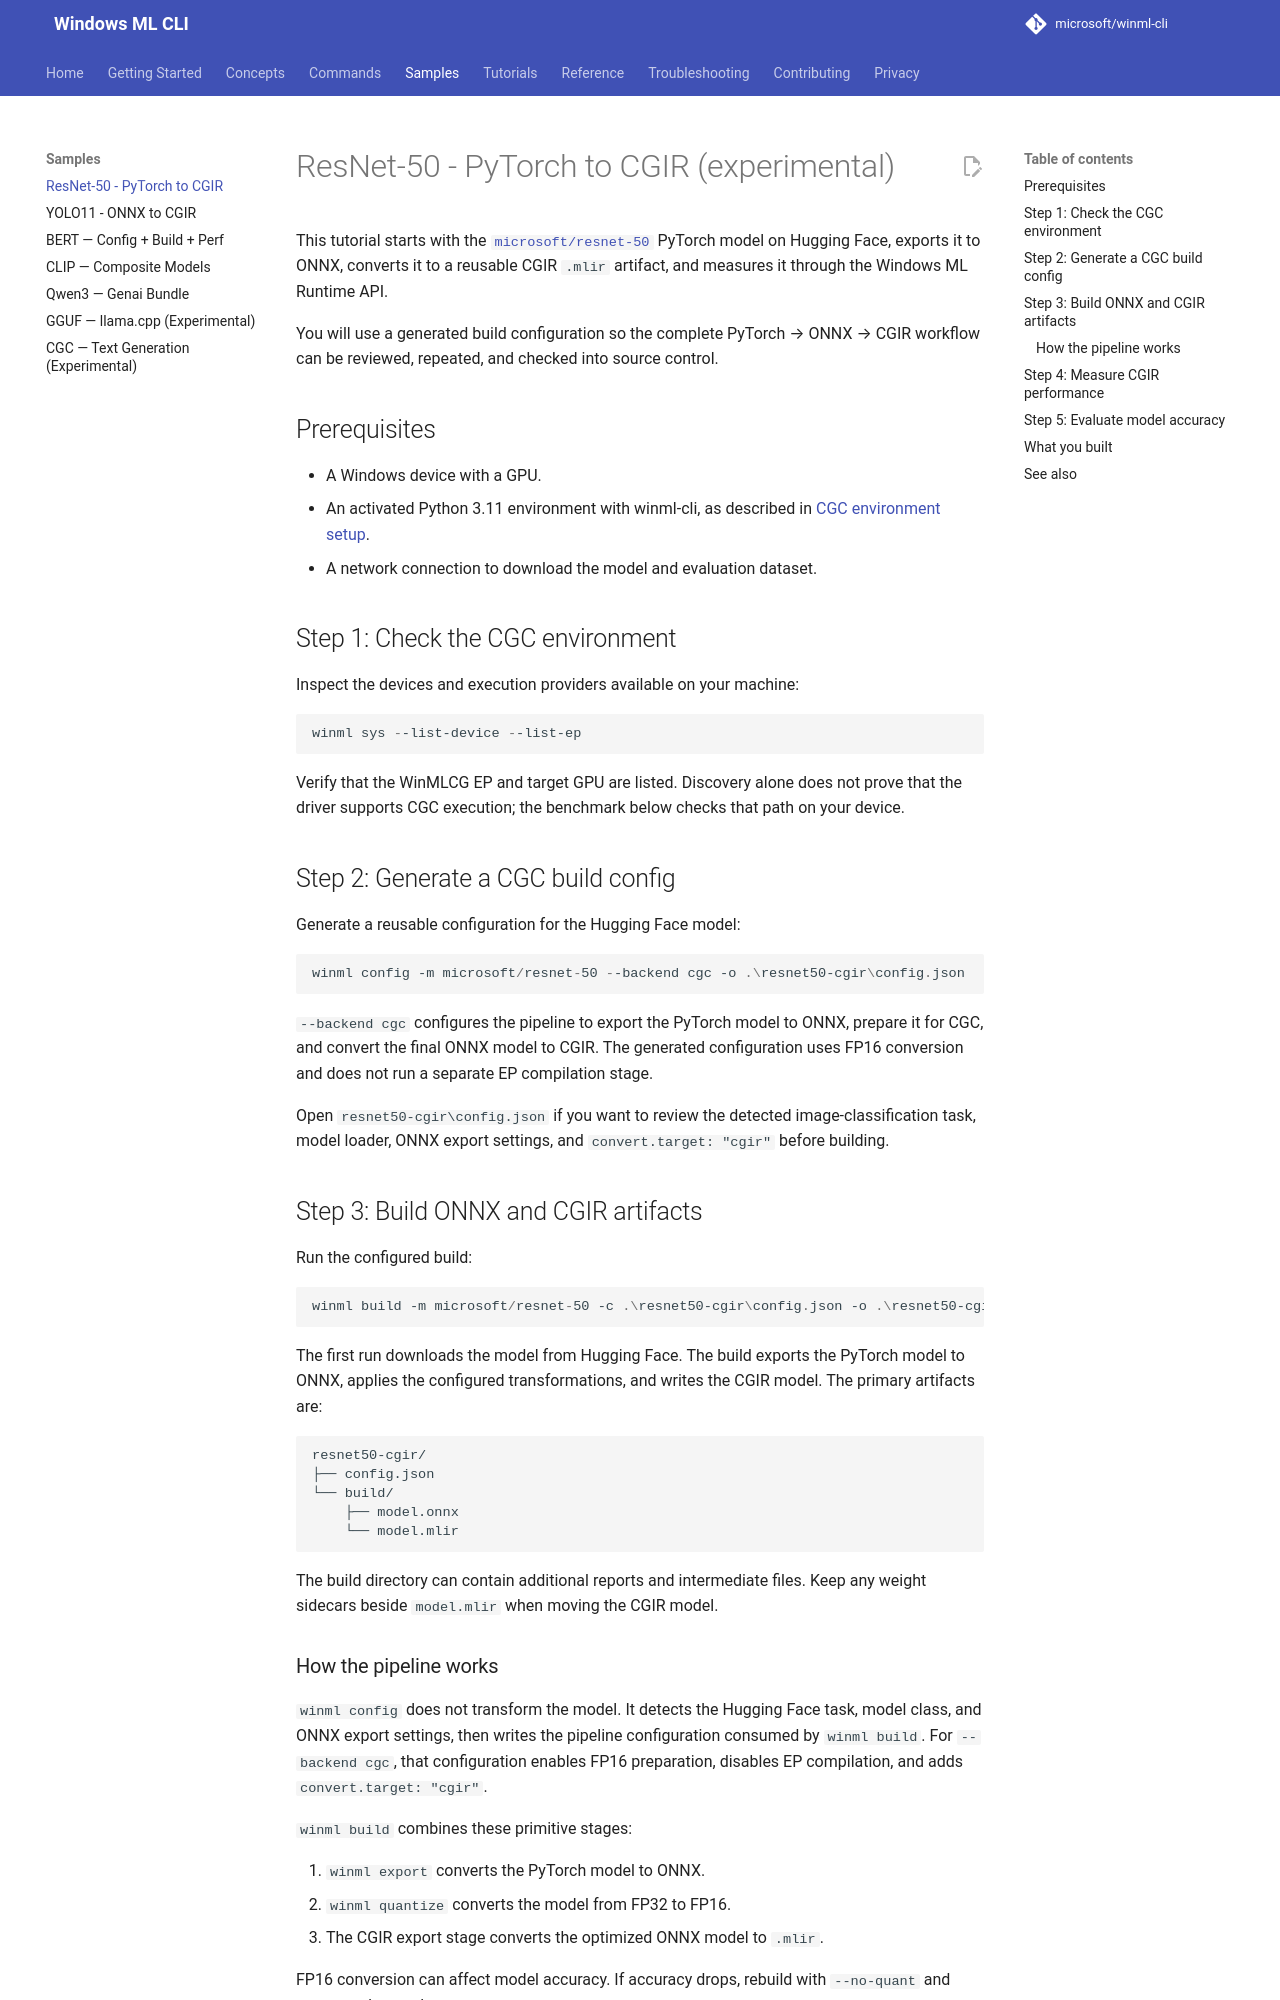

repository: microsoft/winml-cli · page: 0.5/samples/resnet50-cgir/index.html · generator: mkdocs

# ResNet-50 - PyTorch to CGIR (experimental)

This tutorial starts with the
[`microsoft/resnet-50`](https://huggingface.co/microsoft/resnet-50) PyTorch
model on Hugging Face, exports it to ONNX, converts it to a reusable CGIR
`.mlir` artifact, and measures it through the Windows ML Runtime API.

You will use a generated build configuration so the complete PyTorch → ONNX →
CGIR workflow can be reviewed, repeated, and checked into source control.

## Prerequisites

- A Windows device with a GPU.
- An activated Python 3.14 environment with winml-cli, as described in
    [CGC environment setup](../getting-started/cgc-onboarding.md#environment-setup).
- A network connection to download the model and evaluation dataset.

## Step 1: Check the CGC environment

Inspect the devices and execution providers available on your machine:

```powershell
winml sys --list-device --list-ep
```

Verify that the WinMLCG EP and target GPU are listed. Discovery alone does
not prove that the driver supports CGC execution; the benchmark below checks
that path on your device.

## Step 2: Generate a CGC build config

Generate a reusable configuration for the Hugging Face model:

```powershell
winml config -m microsoft/resnet-50 --backend cgc -o .\resnet50-cgir\config.json
```

`--backend cgc` configures the pipeline to export the PyTorch model to ONNX,
prepare it for CGC, and convert the final ONNX model to CGIR. The generated
configuration uses FP16 conversion and does not run a separate EP compilation
stage.

Open `resnet50-cgir\config.json` if you want to review the detected
image-classification task, model loader, ONNX export settings, and
`convert.target: "cgir"` before building.

## Step 3: Build ONNX and CGIR artifacts

Run the configured build:

```powershell
winml build -m microsoft/resnet-50 -c .\resnet50-cgir\config.json -o .\resnet50-cgir\build
```

The first run downloads the model from Hugging Face. The build exports the
PyTorch model to ONNX, applies the configured transformations, and writes the
CGIR model. The primary artifacts are:

```text
resnet50-cgir/
├── config.json
└── build/
    ├── model.onnx
    └── model.mlir
```

The build directory can contain additional reports and intermediate files.
Keep any weight sidecars beside `model.mlir` when moving the CGIR model.

### How the pipeline works

`winml config` does not transform the model. It detects the Hugging Face task,
model class, and ONNX export settings, then writes the pipeline configuration
consumed by `winml build`. For `--backend cgc`, that configuration enables FP16
preparation, disables EP compilation, and adds `convert.target: "cgir"`.

`winml build` combines these primitive stages:

1. `winml export` converts the PyTorch model to ONNX.
2. `winml quantize` converts the model from FP32 to FP16.
3. The CGIR export stage converts the optimized ONNX model to `.mlir`.

FP16 conversion can affect model accuracy. If accuracy drops, rebuild with
`--no-quant` and compare the results.
